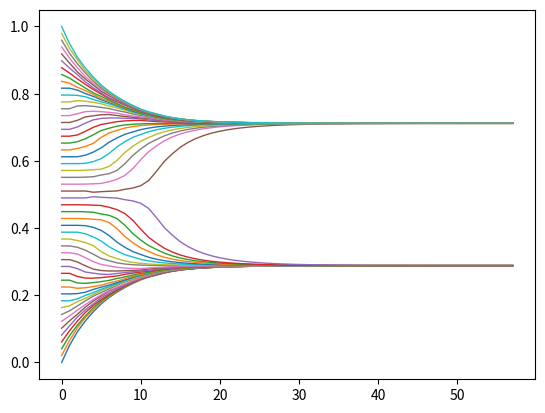

Recreate this plot in Python.
import numpy as np
import matplotlib.pyplot as plt

def f(t):
     return 1-1/(t**0.5+1)


def simuler_bounded_confidence(n, epsilon_right, epsilon_left):
    opinions = np.linspace(0, 1, n)
    historique = [opinions.copy()]
    t=0
    convergence=False
    while convergence==False and t<1000:
        t+=1
        updated_opinions = np.zeros_like(opinions)
        for agent in range(n):
            diffs = opinions - opinions[agent]
            mask = (-epsilon_left <= diffs) & (diffs <= epsilon_right)
            mask[agent] = False 
            if np.any(mask): 
                updated_opinions[agent] = (1-f(t))*np.mean(opinions[mask]) + f(t)*opinions[agent]
            else: 
                updated_opinions[agent] = opinions[agent]
        max_change = np.max(np.abs(opinions - updated_opinions))
        if max_change < 10**-5:
            convergence = True        
        opinions = updated_opinions
        historique.append(opinions.copy())
    
    return np.array(historique)

def plotter(n,epsilon_right,epsilon_left):
    historique =simuler_bounded_confidence(n,epsilon_right,epsilon_left)
    for agent in range(n):
            plt.plot(historique[:, agent],alpha=1, linewidth=1)
    plt.show()

plotter(50,0.2,0.2)
